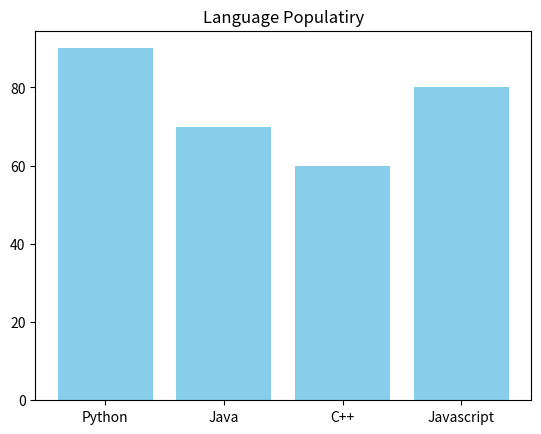

Generate this figure with matplotlib:
import matplotlib.pyplot as plt


languages = ['Python', 'Java', 'C++', 'Javascript']

popularity = [90,70,60,80]
plt.bar(languages, popularity, color='skyblue')
plt.title("Language Populatiry")
plt.show()

print ("hello")